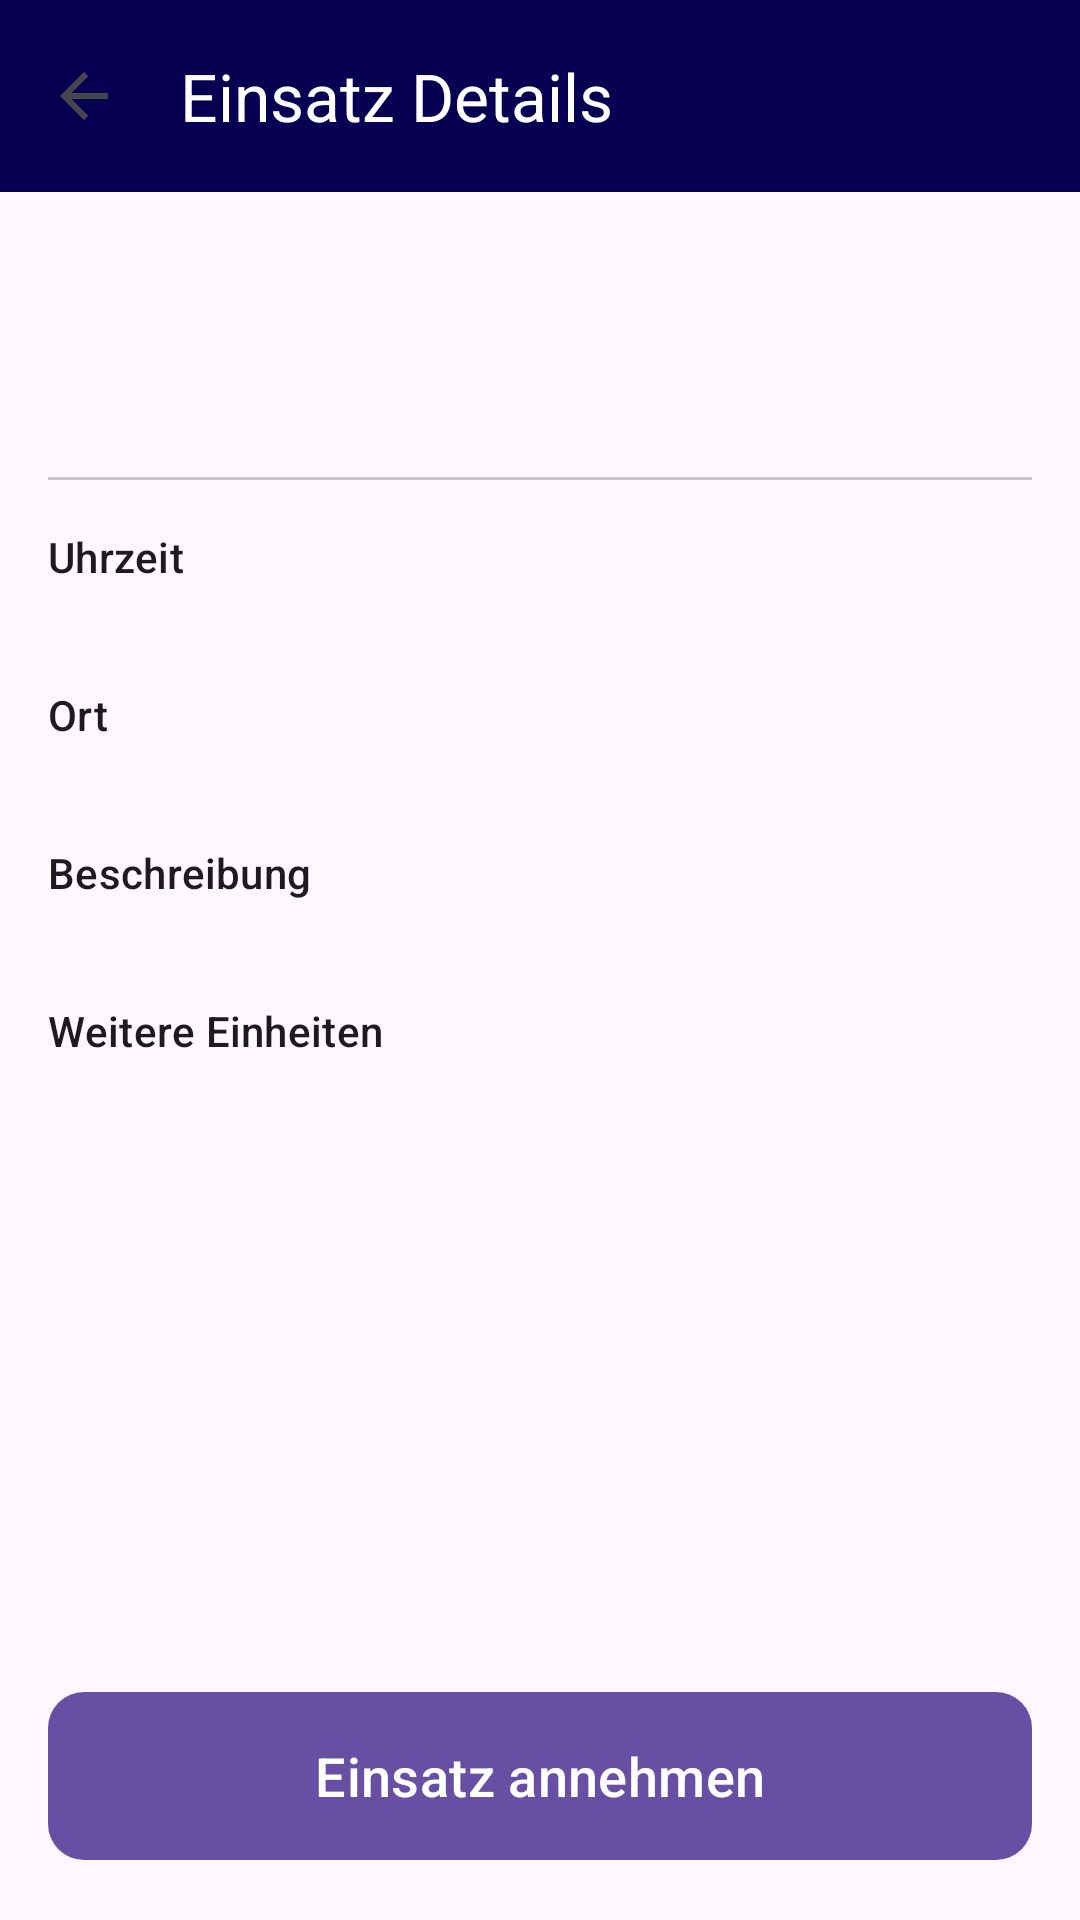

This screen was rendered from an Android layout file. Write that file and the resources it references.
<!-- AndroidManifest.xml: application theme Theme.ERPDS -->
<!-- res/layout/activity_assignment_detail.xml -->
<?xml version="1.0" encoding="utf-8"?>
<androidx.constraintlayout.widget.ConstraintLayout xmlns:android="http://schemas.android.com/apk/res/android"
    xmlns:app="http://schemas.android.com/apk/res-auto"
    xmlns:tools="http://schemas.android.com/tools"
    android:id="@+id/main"
    android:layout_width="match_parent"
    android:layout_height="match_parent"
    tools:context=".AssignmentDetailActivity">

    <com.google.android.material.appbar.AppBarLayout
        android:id="@+id/appBarLayout"
        android:layout_width="match_parent"
        android:layout_height="wrap_content"
        app:layout_constraintTop_toTopOf="parent">

        <com.google.android.material.appbar.MaterialToolbar
            android:id="@+id/topAppBar"
            android:layout_width="match_parent"
            android:layout_height="?attr/actionBarSize"
            android:background="@color/brand_dark_blue"
            app:navigationIcon="?attr/homeAsUpIndicator"
            app:title="Einsatz Details"
            app:titleTextColor="@android:color/white" />

    </com.google.android.material.appbar.AppBarLayout>

    <androidx.core.widget.NestedScrollView
        android:layout_width="0dp"
        android:layout_height="0dp"
        app:layout_constraintBottom_toTopOf="@id/bottomBar"
        app:layout_constraintEnd_toEndOf="parent"
        app:layout_constraintStart_toStartOf="parent"
        app:layout_constraintTop_toBottomOf="@id/appBarLayout">

        <LinearLayout
            android:layout_width="match_parent"
            android:layout_height="wrap_content"
            android:orientation="vertical"
            android:padding="16dp">

            <com.google.android.material.textview.MaterialTextView
                android:id="@+id/detailStichwort"
                android:layout_width="match_parent"
                android:layout_height="wrap_content"
                android:textAppearance="?attr/textAppearanceHeadlineMedium"
                android:textColor="?attr/colorPrimary"
                tools:text="B3 - Dachstuhlbrand" />

            <com.google.android.material.textview.MaterialTextView
                android:id="@+id/detailNummer"
                android:layout_width="match_parent"
                android:layout_height="wrap_content"
                android:layout_marginTop="4dp"
                android:textAppearance="?attr/textAppearanceTitleMedium"
                tools:text="Einsatz-Nr: 2024-001" />

            <com.google.android.material.divider.MaterialDivider
                android:layout_width="match_parent"
                android:layout_height="wrap_content"
                android:layout_marginVertical="16dp" />

            <com.google.android.material.textview.MaterialTextView
                android:layout_width="match_parent"
                android:layout_height="wrap_content"
                android:text="@string/label_uhrzeit"
                android:textAppearance="?attr/textAppearanceLabelLarge" />

            <com.google.android.material.textview.MaterialTextView
                android:id="@+id/detailUhrzeit"
                android:layout_width="match_parent"
                android:layout_height="wrap_content"
                android:layout_marginBottom="12dp"
                android:textAppearance="?attr/textAppearanceBodyLarge"
                tools:text="14:30 Uhr" />

            <com.google.android.material.textview.MaterialTextView
                android:layout_width="match_parent"
                android:layout_height="wrap_content"
                android:text="@string/label_ort"
                android:textAppearance="?attr/textAppearanceLabelLarge" />

            <com.google.android.material.textview.MaterialTextView
                android:id="@+id/detailOrt"
                android:layout_width="match_parent"
                android:layout_height="wrap_content"
                android:layout_marginBottom="12dp"
                android:textAppearance="?attr/textAppearanceBodyLarge"
                tools:text="Musterstraße 12, 12345 Musterstadt" />

            <com.google.android.material.textview.MaterialTextView
                android:layout_width="match_parent"
                android:layout_height="wrap_content"
                android:text="@string/label_beschreibung"
                android:textAppearance="?attr/textAppearanceLabelLarge" />

            <com.google.android.material.textview.MaterialTextView
                android:id="@+id/detailBeschreibung"
                android:layout_width="match_parent"
                android:layout_height="wrap_content"
                android:layout_marginBottom="12dp"
                android:textAppearance="?attr/textAppearanceBodyLarge"
                tools:text="Rauchentwicklung aus dem Dachbereich sichtbar..." />

            <com.google.android.material.textview.MaterialTextView
                android:id="@+id/labelUnits"
                android:layout_width="match_parent"
                android:layout_height="wrap_content"
                android:text="@string/label_einheiten"
                android:textAppearance="?attr/textAppearanceLabelLarge" />

            <LinearLayout
                android:id="@+id/unitsContainer"
                android:layout_width="match_parent"
                android:layout_height="wrap_content"
                android:orientation="vertical"
                android:layout_marginTop="4dp" />

            <com.google.android.material.divider.MaterialDivider
                android:id="@+id/notesDivider"
                android:layout_width="match_parent"
                android:layout_height="wrap_content"
                android:layout_marginVertical="16dp"
                android:visibility="gone" />

            <com.google.android.material.textview.MaterialTextView
                android:id="@+id/labelOngoingNotes"
                android:layout_width="match_parent"
                android:layout_height="wrap_content"
                android:text="@string/label_ongoing_notes"
                android:textAppearance="?attr/textAppearanceLabelLarge"
                android:visibility="gone" />

            <com.google.android.material.textfield.TextInputLayout
                android:id="@+id/ongoingNotesLayout"
                android:layout_width="match_parent"
                android:layout_height="wrap_content"
                android:layout_marginTop="8dp"
                android:hint="@string/hint_ongoing_notes"
                android:visibility="gone"
                style="@style/Widget.Material3.TextInputLayout.OutlinedBox">

                <com.google.android.material.textfield.TextInputEditText
                    android:id="@+id/etOngoingNotes"
                    android:layout_width="match_parent"
                    android:layout_height="wrap_content"
                    android:gravity="top"
                    android:inputType="textMultiLine|textCapSentences"
                    android:minLines="3" />
            </com.google.android.material.textfield.TextInputLayout>

        </LinearLayout>
    </androidx.core.widget.NestedScrollView>

    <LinearLayout
        android:id="@+id/bottomBar"
        android:layout_width="match_parent"
        android:layout_height="wrap_content"
        android:orientation="vertical"
        android:padding="16dp"
        android:background="?attr/colorSurface"
        app:layout_constraintBottom_toBottomOf="parent">

        <com.google.android.material.button.MaterialButton
            android:id="@+id/btnArrivedAtScene"
            android:layout_width="match_parent"
            android:layout_height="64dp"
            android:text="@string/btn_arrived_at_scene"
            android:textSize="18sp"
            android:layout_marginBottom="8dp"
            android:visibility="gone"
            app:cornerRadius="12dp" />

        <com.google.android.material.button.MaterialButton
            android:id="@+id/btnAcceptAssignment"
            android:layout_width="match_parent"
            android:layout_height="64dp"
            android:text="@string/btn_accept_assignment"
            android:textSize="18sp"
            app:cornerRadius="12dp" />
    </LinearLayout>

</androidx.constraintlayout.widget.ConstraintLayout>
<!-- resources referenced by this layout -->
<resources>
  <color name="brand_dark_blue">#070052</color>
  <string name="btn_accept_assignment">Einsatz annehmen</string>
  <string name="btn_arrived_at_scene">Am BE eingetroffen</string>
  <string name="hint_ongoing_notes">Hier Notizen ergänzen…</string>
  <string name="label_beschreibung">Beschreibung</string>
  <string name="label_einheiten">Weitere Einheiten</string>
  <string name="label_ongoing_notes">Laufende Notizen zum Einsatz</string>
  <string name="label_ort">Ort</string>
  <string name="label_uhrzeit">Uhrzeit</string>
  <style name="Theme.ERPDS" parent="Base.Theme.ERPDS" />
  <style name="Base.Theme.ERPDS" parent="Theme.Material3.DayNight.NoActionBar">
          
          
      </style>
</resources>
